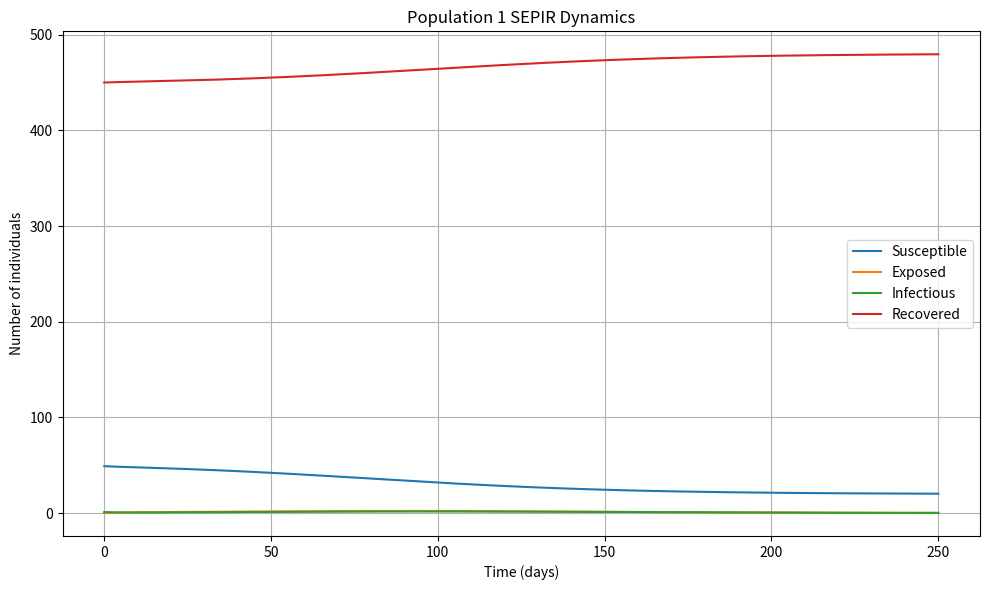
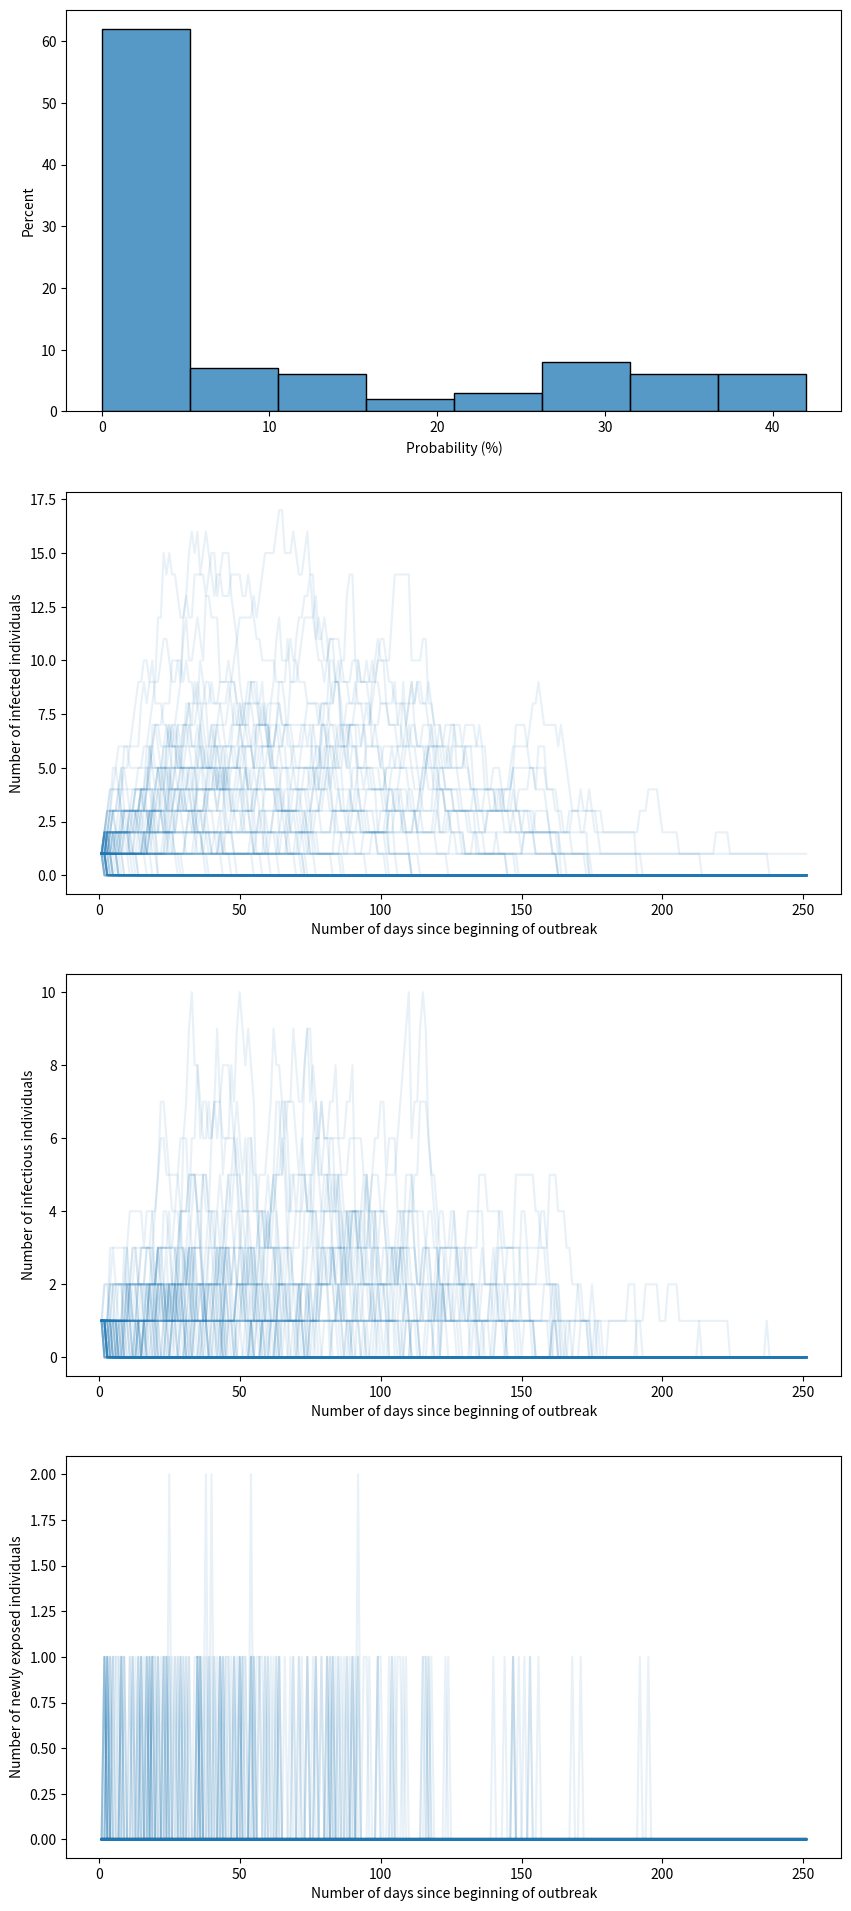

Reproduce these figures in Python, in order.
#!/usr/bin/env python3
# -*- coding: utf-8 -*-
"""
Created on Sun Feb 16 12:19:50 2025

[redacted]
"""

# %% Imports and parameters
###########################
import sys
import numpy as np
import pandas as pd
import matplotlib.pyplot as plt
import seaborn as sns
import time
import copy

# %% Print options
##################
pd.set_option('display.precision', 1)
np.set_printoptions(precision=4)
np.set_printoptions(linewidth=185)
pd.set_option('display.width', 185)
pd.set_option('display.max_columns', None)
pd.set_option('display.max_rows', None)
pd.options.display.float_format = '{:,.4}'.format
np.set_printoptions(threshold=sys.maxsize)


# %% Functions
##############

def transform_matrix_to_long_df(
        np_array, colnames=None, id_col='time_idx', id_values=None,
        var_name='idx', value_name='value'):
    """
    Takes a 2D numpy array where each column represents a given simulation
    and each row an observation (ie, a date), and transforms the data in
    a pandas dataframe in a long format.
    """

    if colnames is None:
        colnames = list(range(np_array.shape[1]))

    if id_values is None:
        id_values = list(range(np_array.shape[0]))

    df_wide = pd.DataFrame(np_array, columns=colnames)
    df_wide[id_col] = id_values
    df_long = pd.melt(
        df_wide,
        id_vars=id_col,
        var_name=var_name,
        value_name=value_name,
        value_vars=colnames
    )

    df_long.apply(pd.to_numeric, errors="coerce")

    return df_long


def calculate_np_moving_average(
        np_array, window, shorter_window_beginning=True):
    """
    This takes a numpy 2-dimensional array and computes moving averages along
    the columns: each row represents a different time series.

    Parameters
    ----------
    np_array : numpy 2D array
        DESCRIPTION.
    window : int
        Length of moving average window.
    shorter_window_beginning : boolean, optional
        If True, we calculate the moving average for the first few observations
        (length window - 1) using the shorter window of available data. If 
        False, values are NAs.

    Returns
    -------
    numpy 2D array of same size as input.

    """

    np_array_ma = np_array.copy()

    if shorter_window_beginning:
        starting_col = 0
    else:
        starting_col = window - 1
    for i in range(starting_col, np_array_ma.shape[1]):
        window_i = min(window, i + 1)
        np_array_ma[:, i] = np_array[:, i - window_i + 1:i + 1].mean(axis=1)

    return np_array_ma


def get_percentile_from_list(
        values_list, percentile_value, error_value=0.0):
    if len(values_list) > 0:
        return np.percentile(values_list, q=percentile_value)
    else:
        return error_value


# %% Model
##########
class MetapopulationSEPIR:

    def __init__(self, params):
        """
        Initialize metapopulation SEPIR model
        
        Parameters:
        params: dictionary with disease parameters and movement rates
        N: array of population sizes
        I0: array of initial infectious cases
        T: total simulation time
        dt: time step size
        """
        self.n_pop = len(params['population'])  # number of populations
        self.N = np.array(params['population'])  # population size
        self.dt = params['time_step_days']
        self.n_steps = 1 + int(
            params['sim_duration_days'] / self.dt)  # number of time steps

        # Stochastic simulations
        self.is_stochastic = params['is_stochastic']
        if self.is_stochastic:
            self._bit_generator = np.random.MT19937(seed=params['RNG_seed'])
            self.RNG = np.random.Generator(self._bit_generator)

        # Number contacts
        self.school_contacts = params['school_contacts']
        self.other_contacts_base = params['other_contacts']
        self.total_contacts = self.school_contacts + self.other_contacts_base

        # Disease parameters
        beta = params['R0'] / (params["infectious_period"] * self.total_contacts)

        self.beta = beta  # transmission rate
        self.sigma = 1.0 / params["incubation_period"]  # rate of progression from E to I
        self.gamma = 1.0 / params["infectious_period"] # recovery rate

        # Time array
        self.t = np.linspace(0, params['sim_duration_days'], self.n_steps)

        # Initialize compartments as 2D arrays [time_step, population]
        self.S = np.zeros((self.n_steps, self.n_pop))
        self.E = np.zeros((self.n_steps, self.n_pop))
        self.P = np.zeros((self.n_steps, self.n_pop))
        self.I = np.zeros((self.n_steps, self.n_pop))
        self.R = np.zeros((self.n_steps, self.n_pop))

        # Add storage of transition variables
        # Used to compute incidence
        # Looks like we are currently not using P so skipping that
        self.S_to_E = np.zeros((self.n_steps, self.n_pop))
        self.E_to_I = np.zeros((self.n_steps, self.n_pop))
        self.I_to_R = np.zeros((self.n_steps, self.n_pop))

        # Set initial conditions
        self.I[0] = np.array(params['I0'])
        self.R[0] = [
            int(self.N[i_pop] * params['vaccinated_percent'][i_pop])
            for i_pop in range(self.n_pop)
        ]
        self.R[0] = [
            min(self.R[0, i_pop], self.N[i_pop] - self.I[0, i_pop])
            for i_pop in range(self.n_pop)
        ]
        self.S[0] = self.N - self.I[0] - self.R[0]

        # Current step tracker
        self.current_step = 0

    def get_compartment_transition(self, rate, compartment_count):
        """
        For a given compartment and a given rate, this calculates the number
        of individuals transitioning out of the compartment.
        The calculations is either deterministic or stochastic.

        Parameters
        ----------
        rate : double
            Force of infection for new infected, rate out of compartment
            otherwise.
        compartment_count : double
            Number of individuals in compartment.

        Returns
        -------
        Number of individuals leaving compartment.

        """
        total_rate = rate * compartment_count

        if self.is_stochastic:
            delta = self.RNG.poisson(total_rate)
        else:
            delta = total_rate

        delta = min(delta, compartment_count)

        return delta

    def calculate_compartment_updates(self, i_pop) -> dict:
        """
        Calculates changes in compartments for population i_pop.

        Parameters
        ----------
        i_pop : int
            Index of population.

        Returns
        -------
        dict:
            Keys are: "dS, dE, dI, dR, dS_out, dE_out, dI_out",
            Values are the quantities at time `self.current_step`.

        """
        t = self.current_step
        dt = self.dt

        force_of_infection = self.beta * self.total_contacts * dt * \
                             self.I[t, i_pop] / self.N[i_pop]

        dS_out = self.get_compartment_transition(force_of_infection, self.S[t, i_pop])
        dE_out = self.get_compartment_transition(self.sigma * dt, self.E[t, i_pop])
        dI_out = self.get_compartment_transition(self.gamma * dt, self.I[t, i_pop])

        dS = -dS_out
        dE = dS_out - dE_out
        dI = dE_out - dI_out
        dR = dI_out

        updates_dict = {"dS": dS, "dE": dE, "dI": dI, "dR": dR,
                        "dS_out": dS_out, "dE_out": dE_out, "dI_out": dI_out}

        return updates_dict

    def step(self):
        """Calculate one time step using Euler's method"""
        if self.current_step >= self.n_steps - 1:
            return False

        # Loop through populations
        for i_pop in range(self.n_pop):
            updates = self.calculate_compartment_updates(i_pop)

            # Update compartments using Euler's method
            self.S[self.current_step + 1, i_pop] = self.S[self.current_step, i_pop] + updates["dS"]
            self.E[self.current_step + 1, i_pop] = self.E[self.current_step, i_pop] + updates["dE"]
            self.I[self.current_step + 1, i_pop] = self.I[self.current_step, i_pop] + updates["dI"]
            self.R[self.current_step + 1, i_pop] = self.R[self.current_step, i_pop] + updates["dR"]

            # Also update transition variables history
            # breakpoint()
            self.S_to_E[self.current_step + 1, i_pop] = updates["dS_out"]
            self.E_to_I[self.current_step + 1, i_pop] = updates["dE_out"]
            self.I_to_R[self.current_step + 1, i_pop] = updates["dI_out"]

        self.current_step += 1
        return True

    def simulate(self):
        """Run simulation for all time steps"""
        while self.step():
            pass

    def plot_results(self):
        """Plot the results for all populations"""
        fig, axes = plt.subplots(self.n_pop, 1, figsize=(10, 6 * self.n_pop))
        if self.n_pop == 1:
            axes = [axes]

        for pop in range(self.n_pop):
            ax = axes[pop]
            ax.plot(self.t, self.S[:, pop], label='Susceptible')
            ax.plot(self.t, self.E[:, pop], label='Exposed')
            ax.plot(self.t, self.I[:, pop], label='Infectious')
            ax.plot(self.t, self.R[:, pop], label='Recovered')
            ax.set_xlabel('Time (days)')
            ax.set_ylabel('Number of individuals')
            ax.set_title(f'Population {pop + 1} SEPIR Dynamics')
            ax.legend()
            ax.grid(True)

        plt.tight_layout()
        plt.show()


class StochasticSimulations:
    """
    Runs stochastic simulations based on passed parameters, and then calculates
    summary statistics and creates plots.
    """

    def __init__(self, params, n_sim, print_summary_stats=False,
                 show_plots=True):
        self.params = copy.deepcopy(params)
        self.params['sigma'] = 1.0 / self.params['incubation_period']
        self.params['gamma'] = 1.0 / self.params['infectious_period']

        self.n_sim = n_sim
        self.print_summary_stats = print_summary_stats
        self.show_plots = show_plots
        self.steps_per_day = int(np.round(1.0 / params['time_step_days'], 0))

        self.nb_infected_school1 = np.zeros(shape=(n_sim))
        self.infectious_school_1 = np.zeros(shape=(n_sim, params['sim_duration_days'] + 1))
        self.infected_school_1 = np.zeros(shape=(n_sim, params['sim_duration_days'] + 1))
        self.incidence_school_1 = np.zeros(shape=(n_sim, params['sim_duration_days'] + 1))

        self.run_stochastic_model()
        self.calculate_summary_statistics_stochastic_runs()
        self.create_plots()

    def run_stochastic_model(self):

        seed_base = int(time.time() % 1 * 1000000)
        for i_sim in range(self.n_sim):
            self.params['RNG_seed'] = i_sim + seed_base

            # Create and run model
            model = MetapopulationSEPIR(self.params)
            model.simulate()

            self.cumulative_new_infected_pop_1 = model.R[:, 0] - model.R[0, 0] - params['I0'][0]
            self.nb_infected_school1[i_sim] = self.cumulative_new_infected_pop_1[-1]

            self.infectious_school_1[i_sim, :] = (
                model.I[::self.steps_per_day, 0]
            )
            self.infected_school_1[i_sim, :] = (
                    model.I[::self.steps_per_day, 0] + model.E[::self.steps_per_day, 0]
            )

            # [redacted]
            # "just the number of new transitions from S to E"
            self.incidence_school_1[i_sim, :] = model.S_to_E[::self.steps_per_day, 0]

            self.incidence_school_1_7day_ma = calculate_np_moving_average(
                self.incidence_school_1, 7, shorter_window_beginning=True
            )

            self.infected_school_1_7day_ma = calculate_np_moving_average(
                self.infected_school_1, 7, shorter_window_beginning=True)

            self.model = model

        return

    def calculate_summary_statistics_stochastic_runs(self):

        unique, counts = np.unique(self.nb_infected_school1, return_counts=True)
        df_infected_1 = pd.DataFrame({
            'nb_infected': unique,
            'nb_simulation': counts
        })
        df_infected_1['probability'] = df_infected_1['nb_simulation'] / self.n_sim

        median_nb_infected = np.median(self.nb_infected_school1)
        self.index_sim_closest_median = min(
            range(len(self.nb_infected_school1)),
            key=lambda i: abs(self.nb_infected_school1[i] - median_nb_infected)
        )

        self.probability_5_plus_cases = df_infected_1.loc[
            df_infected_1['nb_infected'] >= 5, 'probability'].sum()
        self.probability_10_plus_cases = df_infected_1.loc[
            df_infected_1['nb_infected'] >= 10, 'probability'].sum()
        self.probability_20_plus_cases = df_infected_1.loc[
            df_infected_1['nb_infected'] >= 20, 'probability'].sum()

        p_5_pct = '{:.0%}'.format(self.probability_5_plus_cases)
        p_10_pct = '{:.0%}'.format(self.probability_10_plus_cases)
        p_20_pct = '{:.0%}'.format(self.probability_20_plus_cases)

        self.expected_infections_all_sim = self.nb_infected_school1.mean()
        df_over_20 = df_infected_1.loc[
            df_infected_1['nb_infected'] >= 20]  # , 'nb_infected']
        if len(df_over_20) > 0:
            self.expected_outbreak_size = params['I0'][0] + \
                                          (df_over_20['nb_infected'] * df_over_20['probability']).sum() / \
                                          df_over_20['probability'].sum()
            cases_over_20 = self.nb_infected_school1[
                self.nb_infected_school1 >= 20]
            quantile_list = [0, 2.5, 5, 10, 25, 50, 75, 90, 95, 97.5, 100]
            self.expected_outbreak_quantiles = {
                q: get_percentile_from_list(cases_over_20, q)
                for q in quantile_list
            }

        else:
            self.expected_outbreak_size = 'NA'
            self.expected_outbreak_size_min = 'NA'
            self.expected_outbreak_size_max = 'NA'
        self.df_infected_1 = df_infected_1

        if self.print_summary_stats:
            print('Probability of 5 or more cases in outbreak:', p_5_pct)
            print('Probability of 10 or more cases in outbreak:', p_10_pct)
            print('Probability of 20 or more cases in outbreak:', p_20_pct)

            print('Expected number of infections across all simulations:',
                  int(self.expected_infections_all_sim), 'cases')

            if self.expected_outbreak_size == 'NA':
                expected_outbreak_size_print = self.expected_outbreak_size
            else:
                expected_outbreak_size_print = int(self.expected_outbreak_size)
            print('Expected number of infections across outbreaks of size 20 or more:',
                  expected_outbreak_size_print, 'cases')

        return

    def create_plots(self):
        self.df_spaghetti_infected = transform_matrix_to_long_df(
            self.infected_school_1.T,
            colnames=list(range(self.n_sim)),
            id_col='day',
            id_values=list(range(1, 2 + params['sim_duration_days'])),
            var_name='simulation_idx',
            value_name='number_infected'
        )
        self.df_spaghetti_infected_ma = transform_matrix_to_long_df(
            self.infected_school_1_7day_ma.T,
            colnames=list(range(self.n_sim)),
            id_col='day',
            id_values=list(range(1, 2 + params['sim_duration_days'])),
            var_name='simulation_idx',
            value_name='number_infected_7_day_ma'
        )
        self.df_spaghetti_infectious = transform_matrix_to_long_df(
            self.infectious_school_1.T,
            colnames=list(range(self.n_sim)),
            id_col='day',
            id_values=list(range(1, 2 + params['sim_duration_days'])),
            var_name='simulation_idx',
            value_name='number_infectious'
        )
        self.df_spaghetti_incidence = transform_matrix_to_long_df(
            self.incidence_school_1.T,
            colnames=list(range(self.n_sim)),
            id_col='day',
            id_values=list(range(1, 2 + params['sim_duration_days'])),
            var_name='simulation_idx',
            value_name='number_incidence'
        )

        if self.show_plots:
            nb_plots = 4
            fig, axs = plt.subplots(nb_plots, 1, figsize=(10, 6 * nb_plots))
            i_plot = 0

            ax = axs[i_plot]
            sns.histplot(
                data=self.nb_infected_school1,
                stat='percent',
                # binwidth=5,
                ax=ax)
            ax.set_xlabel('Total infections')
            ax.set_xlabel('Probability (%)')

            i_plot += 1
            ax = axs[i_plot]
            sns.lineplot(
                data=self.df_spaghetti_infected,
                x='day',
                y='number_infected',
                units='simulation_idx',
                alpha=0.1,
                estimator=None,
                ax=ax
            )
            ax.set_xlabel('Number of days since beginning of outbreak')
            ax.set_ylabel('Number of infected individuals')

            i_plot += 1
            ax = axs[i_plot]
            sns.lineplot(
                data=self.df_spaghetti_infectious,
                x='day',
                y='number_infectious',
                units='simulation_idx',
                alpha=0.1,
                estimator=None,
                ax=ax
            )
            ax.set_xlabel('Number of days since beginning of outbreak')
            ax.set_ylabel('Number of infectious individuals')

            i_plot += 1
            ax = axs[i_plot]
            sns.lineplot(
                data=self.df_spaghetti_incidence,
                x='day',
                y='number_incidence',
                units='simulation_idx',
                alpha=0.1,
                estimator=None,
                ax=ax
            )
            ax.set_xlabel('Number of days since beginning of outbreak')
            ax.set_ylabel('Number of newly exposed individuals')

            plt.show()


def run_deterministic_model(params):
    # # Create and run model
    params_deterministic = copy.deepcopy(params)
    params_deterministic['is_stochastic'] = False
    model_deterministic = MetapopulationSEPIR(params_deterministic)
    model_deterministic.simulate()
    model_deterministic.plot_results()


# Set parameters
# Natural history parameters
# https://www.cdc.gov/measles/hcp/communication-resources/clinical-diagnosis-fact-sheet.html
# Incubation: 11.5 days, so first symptoms 11.5 days since t0
# Rash starts: 3 days after first symptoms, so 14.5 since t0
# Infectious: 4 days before rash (so 10.5 days since t0), 4 days after (18.5 days since t0)

params = {
    'R0': 15.0,  # transmission rate
    # 'sigma': 1/10.5,    # 10.5 days average latent period
    # 'rho': 1/1,         # 1 days average pre-symptomatic period
    # 'gamma': 1/8,       # 7 days average infectious period
    'incubation_period': 10.5,
    'infectious_period': 8.0,
    'school_contacts': 5.63424,
    'other_contacts': 2.2823,
    'population': [500],
    'I0': [1],
    'vaccinated_percent': [0.9],  # number between 0 and 1
    'sim_duration_days': 250,
    'time_step_days': 0.25,
    'is_stochastic': True,  # False for deterministic
    'RNG_seed': int(time.time() * 1000),  # 2025,
}
n_sim = 100

# %% Main
##########
# Example usage
if __name__ == "__main__":
    run_deterministic_model(params)

    # Stochastic runs
    n_sim = 100
    stochastic_sim = StochasticSimulations(
        params, n_sim, print_summary_stats=True, show_plots=True)
